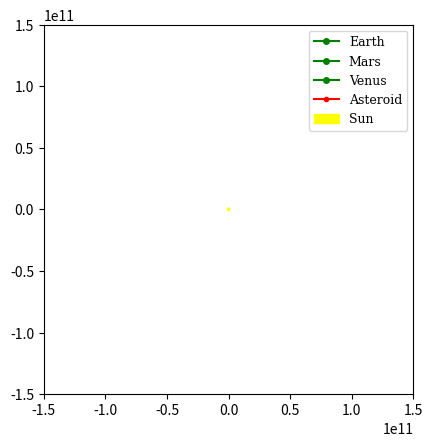

Reproduce this figure in Python.
import numpy as np
import math
import matplotlib.pyplot as plt
from matplotlib.animation import FuncAnimation
from matplotlib.lines import Line2D

# Define global variables
G = 6.6726e-11
pi = np.pi

class body:
    def __init__(self, name, mass, position, period, radius, initial_angle=0):
        self.name = name
        self.position = position
        self.mass = mass
        self.period = period
        self.radius = radius
        self.initial_angle = initial_angle
        self.past_positions = []
        self.clearance = []
        self.separation = []

bodies = [
    body("sun", 1.988e30, [0, 0], 0, 0), 
    body("earth", 7.35e22, [1.49598e11, 0], 31558118, 1.49598e11, initial_angle=4.55900034), 
    body("mars", 6.4169e23, [2.27956e11, 0], 59355072, 2.27956e11, initial_angle=2.181659), 
    body("venus", 4.86732e24, [1.08210e11, 0], 19414166, 1.08210e11, initial_angle=0.968658),
    body("asteroid1", 26.99e9, [1.64e11, 0], 0, 0),
    body("asteroid2", 26.99e9, [1.64e11, 0], 0, 0),
    body("asteroid3", 26.99e9, [1.64e11, 0], 0, 0),
    body("asteroid4", 26.99e9, [1.64e11, 0], 0, 0),
    body("asteroid5", 26.99e9, [1.64e11, 0], 0, 0),
]

def planet_position(index, t):
    x = bodies[index].radius * math.cos(bodies[index].initial_angle + 2 * np.pi * t / bodies[index].period)
    y = bodies[index].radius * math.sin(bodies[index].initial_angle + 2 * np.pi * t / bodies[index].period)
    return x, y

def compute_displacement(index, asteroid_index):
    r_body = [bodies[index].position[0] - bodies[asteroid_index].position[0],
              bodies[index].position[1] - bodies[asteroid_index].position[1]]
    return r_body

def new_compute_force(index, asteroid_index):
    displacement = compute_displacement(index, asteroid_index)
    force = [G * bodies[index].mass * bodies[asteroid_index].mass * (displacement[0]/((np.linalg.norm(displacement)**3))),
            G * bodies[index].mass * bodies[asteroid_index].mass * (displacement[1]/((np.linalg.norm(displacement)**3)))]
    return force

def compute_acceleration(index, asteroid_index):
    force = new_compute_force(index, asteroid_index)
    acceleration = [force[0] / bodies[asteroid_index].mass, force[1] / bodies[asteroid_index].mass]
    return acceleration

def leapfrog_position(position, velocity, acceleration, step):
    new_velocity_x = velocity[0] + 0.5 * (step * acceleration[0])
    new_velocity_y = velocity[1] + 0.5 * (step * acceleration[1])
    new_position_x = position[0] + (step * new_velocity_x)
    new_position_y = position[1] + (step * new_velocity_y)
    return new_position_x, new_position_y

def leapfrog_velocity(velocity, acceleration, step):
    new_velocity_x = velocity[0] + (step * acceleration[0])
    new_velocity_y = velocity[1] + (step * acceleration[1])
    return new_velocity_x, new_velocity_y

earth_list = []
mars_list = []
venus_list = []
time_list = []

fig, ax = plt.subplots()
ax.set_xlim(-1.5e11, 1.5e11)
ax.set_ylim(-1.5e11, 1.5e11)
ax.set_aspect('equal')

planet_size = 4
asteroid_size = 3

# Plot initial positions of celestial bodies
earth_plot, = ax.plot([], [], linestyle='-', color='g', label='Earth', marker='o', markersize=planet_size)
mars_plot, = ax.plot([], [], linestyle='-', color='g', label='Mars', marker='o', markersize=planet_size)
venus_plot, = ax.plot([], [], linestyle='-', color='g', label='Venus', marker='o', markersize=planet_size)
asteroid_plot, = ax.plot([], [], linestyle='-', color='r', label='Asteroid', marker='o', markersize=asteroid_size)

sun_circle = plt.Circle((0, 0), 1e9, color='yellow', label='Sun')
ax.add_patch(sun_circle)

# Set up the legend
legend_font = {'family': 'DejaVu Serif', 'weight': 'normal', 'size': 9}
ax.legend(prop=legend_font, loc='upper right')

velocity = [0, 25547]
position = bodies[4].position

def update(frame):
    plt.clf()  # Clear the previous frame

    for i in range(1, 4):  # Update positions for Earth, Mars, and Venus
        bodies[i].position = planet_position(i, frame * step_size)

    sun_acceleration = compute_acceleration(0, 4)
    earth_acceleration = compute_acceleration(1, 4)
    mars_acceleration = compute_acceleration(2, 4)
    venus_acceleration = compute_acceleration(3, 4)

    acceleration = [sun_acceleration[0] + earth_acceleration[0] + mars_acceleration[0] + venus_acceleration[0],
                    sun_acceleration[1] + earth_acceleration[1] + mars_acceleration[1] + venus_acceleration[1]]

    velocity = leapfrog_velocity(velocity, acceleration, step_size)
    position = leapfrog_position(position, velocity, acceleration, step_size)
    bodies[4].position = position

    # Update position for Earth, Mars, Venus, and the asteroid
    x_earth, y_earth = bodies[1].position
    x_mars, y_mars = bodies[2].position
    x_venus, y_venus = bodies[3].position
    x_asteroid, y_asteroid = bodies[4].position

    earth_plot, = plt.plot(x_earth, y_earth, linestyle='-', color='g', label='Earth', marker='o', markersize=planet_size)
    mars_plot, = plt.plot(x_mars, y_mars, linestyle='-', color='g', label='Mars', marker='o', markersize=planet_size)
    venus_plot, = plt.plot(x_venus, y_venus, linestyle='-', color='g', label='Venus', marker='o', markersize=planet_size)
    asteroid_plot, = plt.plot(x_asteroid, y_asteroid, linestyle='-', color='r', label='Asteroid', marker='o', markersize=asteroid_size)

    # Plot Sun
    plt.scatter(0, 0, color='yellow', marker='o', s=10, edgecolor='black', zorder=2)
    sun_circle = plt.Circle((0, 0), 1e9, color='yellow', label='Sun')
    plt.gca().add_patch(sun_circle)

    plt.title("Celestial Bodies Animation", fontdict={'family': 'DejaVu Serif', 'color': 'black', 'weight': 'normal', 'size': 11})
    plt.xlabel("x position (m)", fontdict={'family': 'DejaVu Serif', 'color': 'black', 'weight': 'normal', 'size': 11})
    plt.ylabel("y position (m)", fontdict={'family': 'DejaVu Serif', 'color': 'black', 'weight': 'normal', 'size': 11})
    plt.axis('equal')

    return earth_plot, mars_plot, venus_plot, asteroid_plot, sun_circle

num_frames = int(2e8 / 1000)
step_size = 100000

# Create the animation
animation = FuncAnimation(fig, update, frames=num_frames, interval=1, blit=False)

# Display the animation
plt.show()